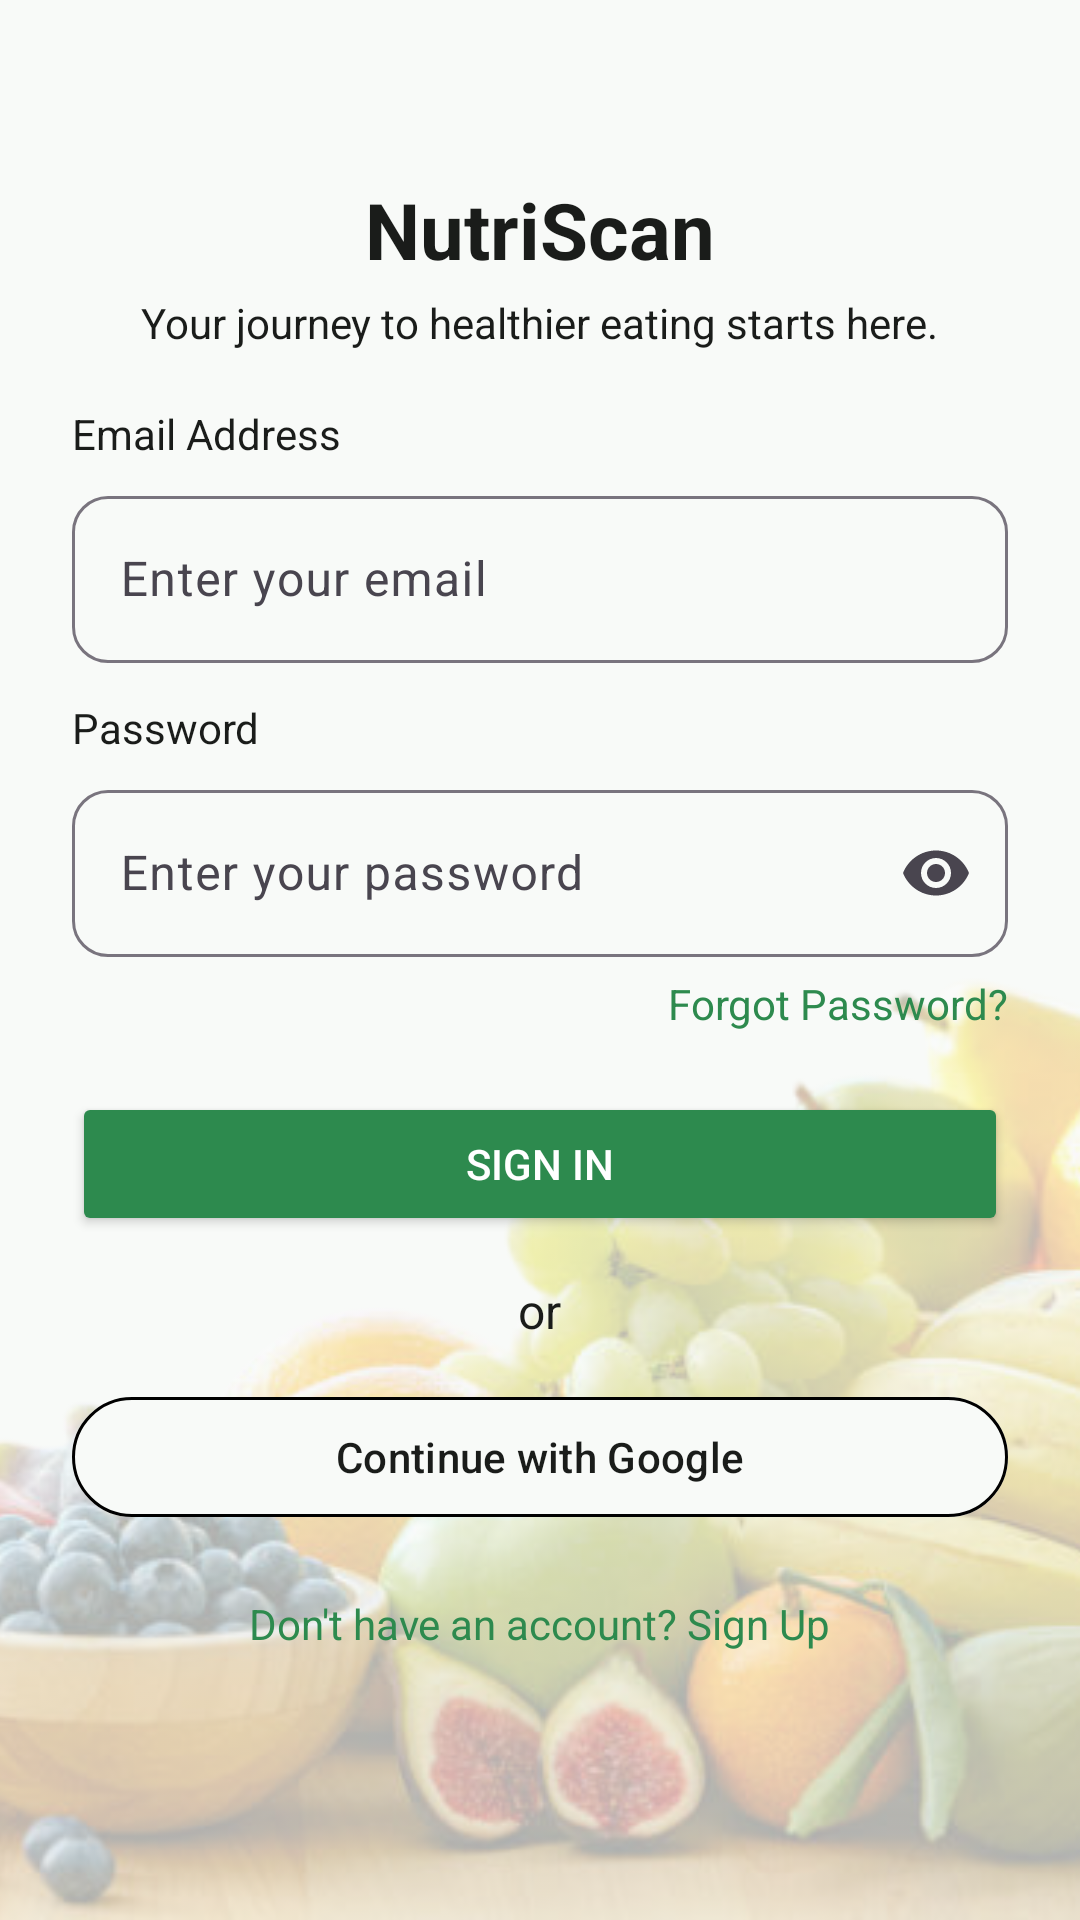

The Android layout XML behind this screen, and the referenced resources:
<!-- AndroidManifest.xml: application theme Theme.NutriScan -->
<!-- res/layout/activity_main.xml -->
<?xml version="1.0" encoding="utf-8"?>
<androidx.coordinatorlayout.widget.CoordinatorLayout
    xmlns:android="http://schemas.android.com/apk/res/android"
    xmlns:app="http://schemas.android.com/apk/res-auto"
    android:id="@+id/layoutMain"
    android:layout_width="match_parent"
    android:layout_height="match_parent"
    android:background="?attr/backgroundColor">

    <androidx.constraintlayout.widget.ConstraintLayout
        android:layout_width="match_parent"
        android:layout_height="match_parent">

        <ImageView
            android:id="@+id/bgImage"
            android:layout_width="match_parent"
            android:layout_height="400dp"
            android:alpha="0.3"
            android:scaleType="centerCrop"
            android:src="@drawable/bg_food"
            app:layout_constraintBottom_toBottomOf="parent"
            app:layout_constraintEnd_toEndOf="parent"
            app:layout_constraintStart_toStartOf="parent"
            app:layout_constraintVertical_bias="1" />

        <LinearLayout
            android:layout_width="match_parent"
            android:layout_height="wrap_content"
            android:background="@drawable/rounded_card"
            android:backgroundTint="#00FFFFFF"
            android:orientation="vertical"
            android:padding="24dp"
            app:layout_constraintBottom_toBottomOf="parent"
            app:layout_constraintEnd_toEndOf="parent"
            app:layout_constraintStart_toStartOf="parent"
            app:layout_constraintTop_toTopOf="parent"
            app:layout_constraintVertical_bias="0.35">

            <TextView
                android:layout_width="wrap_content"
                android:layout_height="wrap_content"
                android:layout_gravity="center_horizontal"
                android:text="NutriScan"
                android:textColor="?attr/colorOnBackground"
                android:textSize="26sp"
                android:textStyle="bold" />

            <TextView
                android:layout_width="wrap_content"
                android:layout_height="wrap_content"
                android:layout_gravity="center_horizontal"
                android:layout_marginTop="4dp"
                android:text="Your journey to healthier eating starts here."
                android:textAlignment="center"
                android:textColor="?attr/colorOnBackground"
                android:textSize="14sp" />

            <TextView
                android:layout_width="wrap_content"
                android:layout_height="wrap_content"
                android:layout_marginTop="18dp"
                android:text="Email Address"
                android:textColor="?attr/colorOnBackground"
                android:textSize="14sp" />

            <com.google.android.material.textfield.TextInputLayout
                android:id="@+id/ilMainEmail"
                android:layout_width="match_parent"
                android:layout_height="wrap_content"
                android:layout_marginTop="6dp"
                app:boxBackgroundMode="outline"
                app:boxCornerRadiusBottomEnd="12dp"
                app:boxCornerRadiusBottomStart="12dp"
                app:boxCornerRadiusTopEnd="12dp"
                app:boxCornerRadiusTopStart="12dp">

                <com.google.android.material.textfield.TextInputEditText
                    android:id="@+id/edMainEmail"
                    android:layout_width="match_parent"
                    android:layout_height="wrap_content"
                    android:hint="Enter your email"
                    android:inputType="textEmailAddress" />
            </com.google.android.material.textfield.TextInputLayout>

            <TextView
                android:layout_width="wrap_content"
                android:layout_height="wrap_content"
                android:layout_marginTop="12dp"
                android:text="Password"
                android:textColor="?attr/colorOnBackground"
                android:textSize="14sp" />

            <com.google.android.material.textfield.TextInputLayout
                android:id="@+id/ilMainPassword"
                android:layout_width="match_parent"
                android:layout_height="wrap_content"
                android:layout_marginTop="6dp"
                app:boxBackgroundMode="outline"
                app:boxCornerRadiusBottomEnd="12dp"
                app:boxCornerRadiusBottomStart="12dp"
                app:boxCornerRadiusTopEnd="12dp"
                app:boxCornerRadiusTopStart="12dp"
                app:endIconMode="password_toggle">

                <com.google.android.material.textfield.TextInputEditText
                    android:id="@+id/edMainPassword"
                    android:layout_width="match_parent"
                    android:layout_height="wrap_content"
                    android:hint="Enter your password"
                    android:inputType="textPassword" />
            </com.google.android.material.textfield.TextInputLayout>

            <TextView
                android:layout_width="wrap_content"
                android:layout_height="wrap_content"
                android:layout_gravity="end"
                android:layout_marginTop="6dp"
                android:text="Forgot Password?"
                android:textColor="?attr/colorPrimary"
                android:textSize="14sp" />

            <Button
                android:id="@+id/bcmMainSignin"
                android:layout_width="match_parent"
                android:layout_height="wrap_content"
                android:layout_marginTop="20dp"
                android:backgroundTint="?attr/colorPrimary"
                android:text="Sign In"
                android:textColor="?attr/colorOnPrimary" />

            <TextView
                android:layout_width="wrap_content"
                android:layout_height="wrap_content"
                android:layout_marginTop="14dp"
                android:text="or"
                android:textSize="16sp"
                android:layout_gravity="center"
                android:textColor="?attr/colorOnBackground" />

            <com.google.android.material.button.MaterialButton
                android:id="@+id/bcmMainGoogle"
                android:layout_width="match_parent"
                android:layout_height="wrap_content"
                android:layout_marginTop="14dp"
                android:backgroundTint="?attr/backgroundColor"
                android:text="Continue with Google"
                android:textColor="?attr/colorOnBackground"
                app:icon="@drawable/ic_google"
                app:iconGravity="start"
                app:iconPadding="0dp"
                app:iconTint="@null"
                app:strokeWidth="1dp" />

            <TextView
                android:id="@+id/bcmMainSignup"
                android:layout_width="wrap_content"
                android:layout_height="wrap_content"
                android:layout_gravity="center_horizontal"
                android:layout_marginTop="22dp"
                android:text="Don't have an account? Sign Up"
                android:textColor="?attr/colorPrimary"
                android:textSize="14sp" />
        </LinearLayout>
    </androidx.constraintlayout.widget.ConstraintLayout>
</androidx.coordinatorlayout.widget.CoordinatorLayout>
<!-- resources referenced by this layout -->
<resources>
  <!-- drawable bg_food: png bitmap (drawable, 341424 bytes) -->
  <!-- drawable rounded_card (drawable) -->
  <shape xmlns:android="http://schemas.android.com/apk/res/android">
      <solid android:color="#FFFFFF" />
      <corners android:radius="18dp" />
      <padding
          android:left="10dp"
          android:top="10dp"
          android:right="10dp"
          android:bottom="10dp"/>
  </shape>
  <style name="Theme.NutriScan" parent="Base.Theme.NutriScan" />
  <style name="Base.Theme.NutriScan" parent="Theme.Material3.DayNight.NoActionBar">
          <item name="colorPrimary">@color/colorPrimaryLight</item>
          <item name="colorPrimaryVariant">@color/colorPrimaryVariantLight</item>
          <item name="colorOnPrimary">@color/colorOnPrimaryLight</item>
  
          <item name="colorSecondary">@color/colorSecondaryLight</item>
          <item name="colorSecondaryVariant">@color/colorSecondaryVariantLight</item>
          <item name="colorOnSecondary">@color/colorOnSecondaryLight</item>
  
          <item name="backgroundColor">@color/colorBackgroundLight</item>
          <item name="colorOnBackground">@color/colorOnBackgroundLight</item>
          <item name="colorSurface">@color/colorSurfaceLight</item>
          <item name="colorOnSurface">@color/colorOnSurfaceLight</item>
  
          <item name="colorError">@color/colorErrorLight</item>
          <item name="colorOnError">@color/colorOnErrorLight</item>
      </style>
  <color name="colorPrimaryLight">#2D8A4E</color>
  <color name="colorPrimaryVariantLight">#1B5E20</color>
  <color name="colorOnPrimaryLight">#FFFFFF</color>
  <color name="colorSecondaryLight">#F57C00</color>
  <color name="colorSecondaryVariantLight">#E65100</color>
  <color name="colorOnSecondaryLight">#FFFFFF</color>
  <color name="colorBackgroundLight">#F8FAF8</color>
  <color name="colorOnBackgroundLight">#1A1C1A</color>
  <color name="colorSurfaceLight">#FFFFFF</color>
  <color name="colorOnSurfaceLight">#1A1C1A</color>
  <color name="colorErrorLight">#BA1A1A</color>
  <color name="colorOnErrorLight">#FFFFFF</color>
</resources>
